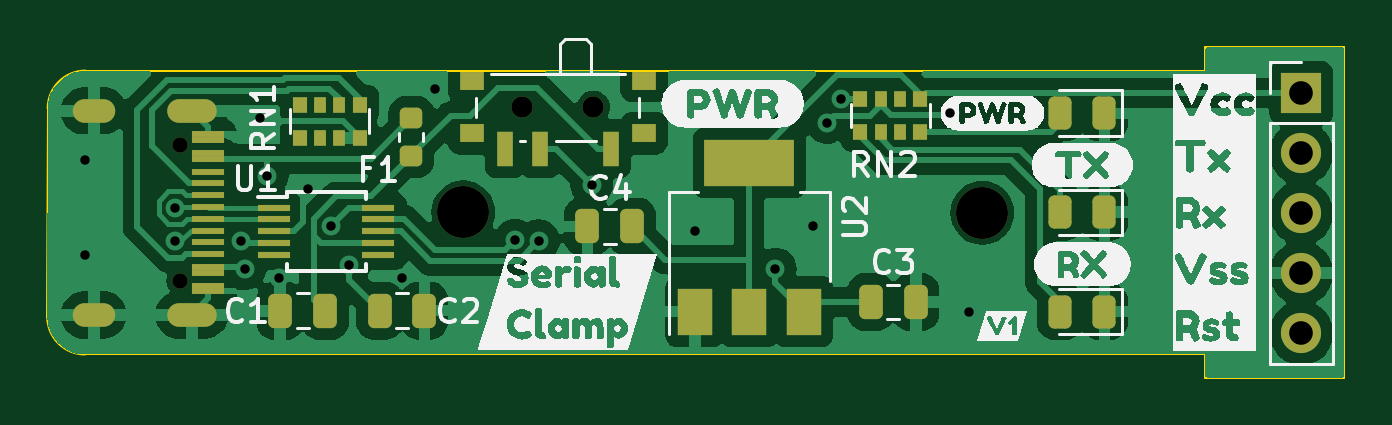
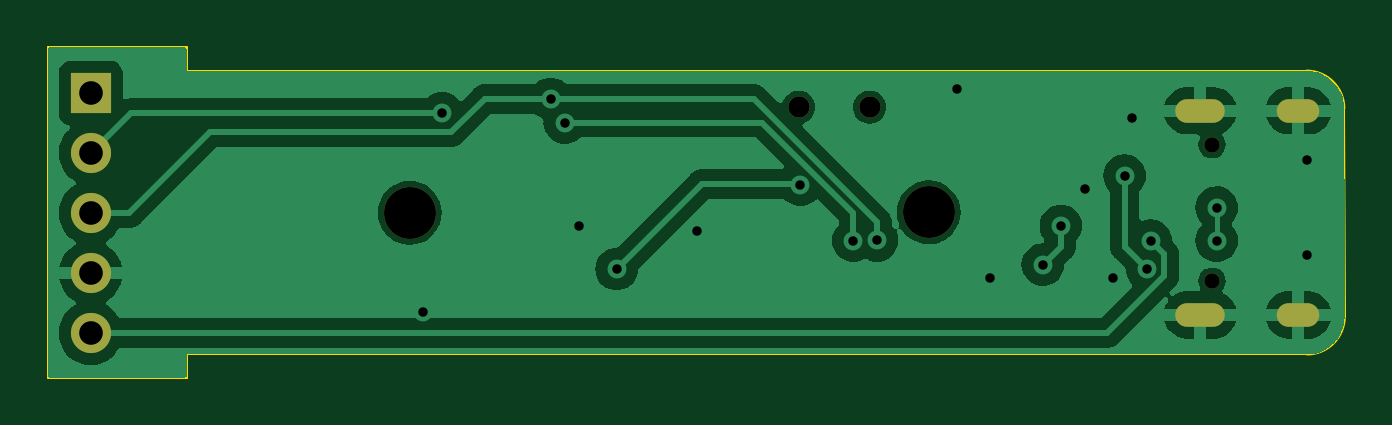
Circuit board: 10 layer files. Board 54.9 x 14.0 mm.
- bottom_copper: SerialClamp-B_Cu.gbr (46613 bytes)
- bottom_mask: SerialClamp-B_Mask.gbr (1137 bytes)
- paste: SerialClamp-B_Paste.gbr (454 bytes)
- bottom_silk: SerialClamp-B_Silkscreen.gbr (455 bytes)
- outline: SerialClamp-Edge_Cuts.gbr (1046 bytes)
- top_copper: SerialClamp-F_Cu.gbr (78878 bytes)
- top_mask: SerialClamp-F_Mask.gbr (4371 bytes)
- paste: SerialClamp-F_Paste.gbr (3723 bytes)
- top_silk: SerialClamp-F_Silkscreen.gbr (57402 bytes)
- drill: SerialClamp.drl (1387 bytes)

=== bottom_copper: SerialClamp-B_Cu.gbr (46613 bytes, source omitted) ===
=== bottom_mask: SerialClamp-B_Mask.gbr ===
%TF.GenerationSoftware,KiCad,Pcbnew,7.0.8*%
%TF.CreationDate,2024-02-13T10:47:56-06:00*%
%TF.ProjectId,SerialClamp,53657269-616c-4436-9c61-6d702e6b6963,rev?*%
%TF.SameCoordinates,Original*%
%TF.FileFunction,Soldermask,Bot*%
%TF.FilePolarity,Negative*%
%FSLAX46Y46*%
G04 Gerber Fmt 4.6, Leading zero omitted, Abs format (unit mm)*
G04 Created by KiCad (PCBNEW 7.0.8) date 2024-02-13 10:47:56*
%MOMM*%
%LPD*%
G01*
G04 APERTURE LIST*
%ADD10C,2.200000*%
%ADD11C,0.900000*%
%ADD12R,1.700000X1.700000*%
%ADD13O,1.700000X1.700000*%
%ADD14O,1.800000X1.000000*%
%ADD15O,2.100000X1.000000*%
%ADD16C,0.650000*%
G04 APERTURE END LIST*
D10*
%TO.C,H2*%
X137600000Y-96000000D03*
%TD*%
%TO.C,H1*%
X159570000Y-96025000D03*
%TD*%
D11*
%TO.C,SW1*%
X140100000Y-91545000D03*
X143100000Y-91545000D03*
%TD*%
D12*
%TO.C,J2*%
X173070000Y-90950000D03*
D13*
X173070000Y-93490000D03*
X173070000Y-96030000D03*
X173070000Y-98570000D03*
X173070000Y-101110000D03*
%TD*%
D14*
%TO.C,J1*%
X121947500Y-100345000D03*
D15*
X126097500Y-100345000D03*
D14*
X121947500Y-91705000D03*
D15*
X126097500Y-91705000D03*
D16*
X125597500Y-98915000D03*
X125597500Y-93135000D03*
%TD*%
M02*

=== paste: SerialClamp-B_Paste.gbr ===
%TF.GenerationSoftware,KiCad,Pcbnew,7.0.8*%
%TF.CreationDate,2024-02-13T10:47:56-06:00*%
%TF.ProjectId,SerialClamp,53657269-616c-4436-9c61-6d702e6b6963,rev?*%
%TF.SameCoordinates,Original*%
%TF.FileFunction,Paste,Bot*%
%TF.FilePolarity,Positive*%
%FSLAX46Y46*%
G04 Gerber Fmt 4.6, Leading zero omitted, Abs format (unit mm)*
G04 Created by KiCad (PCBNEW 7.0.8) date 2024-02-13 10:47:56*
%MOMM*%
%LPD*%
G01*
G04 APERTURE LIST*
G04 APERTURE END LIST*
M02*

=== bottom_silk: SerialClamp-B_Silkscreen.gbr ===
%TF.GenerationSoftware,KiCad,Pcbnew,7.0.8*%
%TF.CreationDate,2024-02-13T10:47:56-06:00*%
%TF.ProjectId,SerialClamp,53657269-616c-4436-9c61-6d702e6b6963,rev?*%
%TF.SameCoordinates,Original*%
%TF.FileFunction,Legend,Bot*%
%TF.FilePolarity,Positive*%
%FSLAX46Y46*%
G04 Gerber Fmt 4.6, Leading zero omitted, Abs format (unit mm)*
G04 Created by KiCad (PCBNEW 7.0.8) date 2024-02-13 10:47:56*
%MOMM*%
%LPD*%
G01*
G04 APERTURE LIST*
G04 APERTURE END LIST*
M02*

=== outline: SerialClamp-Edge_Cuts.gbr ===
%TF.GenerationSoftware,KiCad,Pcbnew,7.0.8*%
%TF.CreationDate,2024-02-13T10:47:56-06:00*%
%TF.ProjectId,SerialClamp,53657269-616c-4436-9c61-6d702e6b6963,rev?*%
%TF.SameCoordinates,Original*%
%TF.FileFunction,Profile,NP*%
%FSLAX46Y46*%
G04 Gerber Fmt 4.6, Leading zero omitted, Abs format (unit mm)*
G04 Created by KiCad (PCBNEW 7.0.8) date 2024-02-13 10:47:56*
%MOMM*%
%LPD*%
G01*
G04 APERTURE LIST*
%TA.AperFunction,Profile*%
%ADD10C,0.100000*%
%TD*%
G04 APERTURE END LIST*
D10*
X119981371Y-100418629D02*
G75*
G03*
X121581371Y-102018629I1599999J-1D01*
G01*
X121600000Y-90000000D02*
G75*
G03*
X120000000Y-91600000I0J-1600000D01*
G01*
X169000000Y-89000000D02*
X169000000Y-90000000D01*
X174900000Y-89000000D02*
X169000000Y-89000000D01*
X174900000Y-103000000D02*
X174900000Y-89000000D01*
X169000000Y-103000000D02*
X174900000Y-103000000D01*
X169000000Y-102000000D02*
X169000000Y-103000000D01*
X121581371Y-102018629D02*
X169000000Y-102000000D01*
X120000000Y-91600000D02*
X119981371Y-100418629D01*
X169000000Y-90000000D02*
X121600000Y-90000000D01*
M02*

=== top_copper: SerialClamp-F_Cu.gbr (78878 bytes, source omitted) ===
=== top_mask: SerialClamp-F_Mask.gbr ===
%TF.GenerationSoftware,KiCad,Pcbnew,7.0.8*%
%TF.CreationDate,2024-02-13T10:47:56-06:00*%
%TF.ProjectId,SerialClamp,53657269-616c-4436-9c61-6d702e6b6963,rev?*%
%TF.SameCoordinates,Original*%
%TF.FileFunction,Soldermask,Top*%
%TF.FilePolarity,Negative*%
%FSLAX46Y46*%
G04 Gerber Fmt 4.6, Leading zero omitted, Abs format (unit mm)*
G04 Created by KiCad (PCBNEW 7.0.8) date 2024-02-13 10:47:56*
%MOMM*%
%LPD*%
G01*
G04 APERTURE LIST*
G04 Aperture macros list*
%AMRoundRect*
0 Rectangle with rounded corners*
0 $1 Rounding radius*
0 $2 $3 $4 $5 $6 $7 $8 $9 X,Y pos of 4 corners*
0 Add a 4 corners polygon primitive as box body*
4,1,4,$2,$3,$4,$5,$6,$7,$8,$9,$2,$3,0*
0 Add four circle primitives for the rounded corners*
1,1,$1+$1,$2,$3*
1,1,$1+$1,$4,$5*
1,1,$1+$1,$6,$7*
1,1,$1+$1,$8,$9*
0 Add four rect primitives between the rounded corners*
20,1,$1+$1,$2,$3,$4,$5,0*
20,1,$1+$1,$4,$5,$6,$7,0*
20,1,$1+$1,$6,$7,$8,$9,0*
20,1,$1+$1,$8,$9,$2,$3,0*%
G04 Aperture macros list end*
%ADD10C,2.200000*%
%ADD11R,1.500000X2.000000*%
%ADD12R,3.800000X2.000000*%
%ADD13R,1.400000X0.300000*%
%ADD14R,1.000000X0.800000*%
%ADD15C,0.900000*%
%ADD16R,0.700000X1.500000*%
%ADD17R,0.640000X0.700000*%
%ADD18R,0.500000X0.700000*%
%ADD19R,1.700000X1.700000*%
%ADD20O,1.700000X1.700000*%
%ADD21O,1.800000X1.000000*%
%ADD22O,2.100000X1.000000*%
%ADD23R,1.400000X0.250000*%
%ADD24C,0.650000*%
%ADD25RoundRect,0.218750X-0.256250X0.218750X-0.256250X-0.218750X0.256250X-0.218750X0.256250X0.218750X0*%
%ADD26RoundRect,0.243750X0.243750X0.456250X-0.243750X0.456250X-0.243750X-0.456250X0.243750X-0.456250X0*%
%ADD27RoundRect,0.250000X0.250000X0.475000X-0.250000X0.475000X-0.250000X-0.475000X0.250000X-0.475000X0*%
%ADD28RoundRect,0.250000X-0.250000X-0.475000X0.250000X-0.475000X0.250000X0.475000X-0.250000X0.475000X0*%
G04 APERTURE END LIST*
D10*
%TO.C,H2*%
X137600000Y-96000000D03*
%TD*%
%TO.C,H1*%
X159570000Y-96025000D03*
%TD*%
D11*
%TO.C,U2*%
X147400000Y-100200000D03*
D12*
X149700000Y-93900000D03*
D11*
X149700000Y-100200000D03*
X152000000Y-100200000D03*
%TD*%
D13*
%TO.C,U1*%
X134000000Y-95800000D03*
X134000000Y-96300000D03*
X134000000Y-96800000D03*
X134000000Y-97300000D03*
X134000000Y-97800000D03*
X129600000Y-97800000D03*
X129600000Y-97300000D03*
X129600000Y-96800000D03*
X129600000Y-96300000D03*
X129600000Y-95800000D03*
%TD*%
D14*
%TO.C,SW1*%
X137950000Y-92655000D03*
X145250000Y-90445000D03*
X137950000Y-90445000D03*
X145250000Y-92655000D03*
D15*
X140100000Y-91545000D03*
X143100000Y-91545000D03*
D16*
X143850000Y-93305000D03*
X140850000Y-93305000D03*
X139350000Y-93305000D03*
%TD*%
D17*
%TO.C,RN2*%
X156940000Y-91200000D03*
D18*
X156070000Y-91200000D03*
X155270000Y-91200000D03*
D17*
X154400000Y-91200000D03*
X154400000Y-92600000D03*
D18*
X155270000Y-92600000D03*
X156070000Y-92600000D03*
D17*
X156940000Y-92600000D03*
%TD*%
%TO.C,RN1*%
X130670000Y-92840000D03*
D18*
X131540000Y-92840000D03*
X132340000Y-92840000D03*
D17*
X133210000Y-92840000D03*
X133210000Y-91440000D03*
D18*
X132340000Y-91440000D03*
X131540000Y-91440000D03*
D17*
X130670000Y-91440000D03*
%TD*%
D19*
%TO.C,J2*%
X173070000Y-90950000D03*
D20*
X173070000Y-93490000D03*
X173070000Y-96030000D03*
X173070000Y-98570000D03*
X173070000Y-101110000D03*
%TD*%
D21*
%TO.C,J1*%
X121947500Y-100345000D03*
D22*
X126097500Y-100345000D03*
D21*
X121947500Y-91705000D03*
D22*
X126097500Y-91705000D03*
D23*
X126797500Y-92950000D03*
X126797500Y-93750000D03*
X126797500Y-97275000D03*
X126797500Y-95275000D03*
X126797500Y-96775000D03*
X126797500Y-97775000D03*
X126797500Y-98300000D03*
X126797500Y-99100000D03*
X126797500Y-99350000D03*
X126797500Y-98550000D03*
X126797500Y-94275000D03*
X126797500Y-96275000D03*
X126797500Y-95775000D03*
X126797500Y-94775000D03*
X126797500Y-93500000D03*
X126797500Y-92700000D03*
D24*
X125597500Y-98915000D03*
X125597500Y-93135000D03*
%TD*%
D25*
%TO.C,F1*%
X135400000Y-93600000D03*
X135400000Y-92025000D03*
%TD*%
D26*
%TO.C,D3*%
X164737500Y-91800000D03*
X162862500Y-91800000D03*
%TD*%
%TO.C,D2*%
X164737500Y-96000000D03*
X162862500Y-96000000D03*
%TD*%
%TO.C,D1*%
X164737500Y-100200000D03*
X162862500Y-100200000D03*
%TD*%
D27*
%TO.C,C4*%
X144750000Y-96600000D03*
X142850000Y-96600000D03*
%TD*%
D28*
%TO.C,C3*%
X154850000Y-99800000D03*
X156750000Y-99800000D03*
%TD*%
%TO.C,C2*%
X135950000Y-100160000D03*
X134050000Y-100160000D03*
%TD*%
D27*
%TO.C,C1*%
X129850000Y-100170000D03*
X131750000Y-100170000D03*
%TD*%
M02*

=== paste: SerialClamp-F_Paste.gbr ===
%TF.GenerationSoftware,KiCad,Pcbnew,7.0.8*%
%TF.CreationDate,2024-02-13T10:47:56-06:00*%
%TF.ProjectId,SerialClamp,53657269-616c-4436-9c61-6d702e6b6963,rev?*%
%TF.SameCoordinates,Original*%
%TF.FileFunction,Paste,Top*%
%TF.FilePolarity,Positive*%
%FSLAX46Y46*%
G04 Gerber Fmt 4.6, Leading zero omitted, Abs format (unit mm)*
G04 Created by KiCad (PCBNEW 7.0.8) date 2024-02-13 10:47:56*
%MOMM*%
%LPD*%
G01*
G04 APERTURE LIST*
G04 Aperture macros list*
%AMRoundRect*
0 Rectangle with rounded corners*
0 $1 Rounding radius*
0 $2 $3 $4 $5 $6 $7 $8 $9 X,Y pos of 4 corners*
0 Add a 4 corners polygon primitive as box body*
4,1,4,$2,$3,$4,$5,$6,$7,$8,$9,$2,$3,0*
0 Add four circle primitives for the rounded corners*
1,1,$1+$1,$2,$3*
1,1,$1+$1,$4,$5*
1,1,$1+$1,$6,$7*
1,1,$1+$1,$8,$9*
0 Add four rect primitives between the rounded corners*
20,1,$1+$1,$2,$3,$4,$5,0*
20,1,$1+$1,$4,$5,$6,$7,0*
20,1,$1+$1,$6,$7,$8,$9,0*
20,1,$1+$1,$8,$9,$2,$3,0*%
G04 Aperture macros list end*
%ADD10R,1.500000X2.000000*%
%ADD11R,3.800000X2.000000*%
%ADD12R,1.400000X0.300000*%
%ADD13R,1.000000X0.800000*%
%ADD14R,0.700000X1.500000*%
%ADD15R,0.640000X0.700000*%
%ADD16R,0.500000X0.700000*%
%ADD17R,1.400000X0.250000*%
%ADD18RoundRect,0.218750X-0.256250X0.218750X-0.256250X-0.218750X0.256250X-0.218750X0.256250X0.218750X0*%
%ADD19RoundRect,0.243750X0.243750X0.456250X-0.243750X0.456250X-0.243750X-0.456250X0.243750X-0.456250X0*%
%ADD20RoundRect,0.250000X0.250000X0.475000X-0.250000X0.475000X-0.250000X-0.475000X0.250000X-0.475000X0*%
%ADD21RoundRect,0.250000X-0.250000X-0.475000X0.250000X-0.475000X0.250000X0.475000X-0.250000X0.475000X0*%
G04 APERTURE END LIST*
D10*
%TO.C,U2*%
X147400000Y-100200000D03*
D11*
X149700000Y-93900000D03*
D10*
X149700000Y-100200000D03*
X152000000Y-100200000D03*
%TD*%
D12*
%TO.C,U1*%
X134000000Y-95800000D03*
X134000000Y-96300000D03*
X134000000Y-96800000D03*
X134000000Y-97300000D03*
X134000000Y-97800000D03*
X129600000Y-97800000D03*
X129600000Y-97300000D03*
X129600000Y-96800000D03*
X129600000Y-96300000D03*
X129600000Y-95800000D03*
%TD*%
D13*
%TO.C,SW1*%
X137950000Y-92655000D03*
X145250000Y-90445000D03*
X137950000Y-90445000D03*
X145250000Y-92655000D03*
D14*
X143850000Y-93305000D03*
X140850000Y-93305000D03*
X139350000Y-93305000D03*
%TD*%
D15*
%TO.C,RN2*%
X156940000Y-91200000D03*
D16*
X156070000Y-91200000D03*
X155270000Y-91200000D03*
D15*
X154400000Y-91200000D03*
X154400000Y-92600000D03*
D16*
X155270000Y-92600000D03*
X156070000Y-92600000D03*
D15*
X156940000Y-92600000D03*
%TD*%
%TO.C,RN1*%
X130670000Y-92840000D03*
D16*
X131540000Y-92840000D03*
X132340000Y-92840000D03*
D15*
X133210000Y-92840000D03*
X133210000Y-91440000D03*
D16*
X132340000Y-91440000D03*
X131540000Y-91440000D03*
D15*
X130670000Y-91440000D03*
%TD*%
D17*
%TO.C,J1*%
X126797500Y-92950000D03*
X126797500Y-93750000D03*
X126797500Y-97275000D03*
X126797500Y-95275000D03*
X126797500Y-96775000D03*
X126797500Y-97775000D03*
X126797500Y-98300000D03*
X126797500Y-99100000D03*
X126797500Y-99350000D03*
X126797500Y-98550000D03*
X126797500Y-94275000D03*
X126797500Y-96275000D03*
X126797500Y-95775000D03*
X126797500Y-94775000D03*
X126797500Y-93500000D03*
X126797500Y-92700000D03*
%TD*%
D18*
%TO.C,F1*%
X135400000Y-93600000D03*
X135400000Y-92025000D03*
%TD*%
D19*
%TO.C,D3*%
X164737500Y-91800000D03*
X162862500Y-91800000D03*
%TD*%
%TO.C,D2*%
X164737500Y-96000000D03*
X162862500Y-96000000D03*
%TD*%
%TO.C,D1*%
X164737500Y-100200000D03*
X162862500Y-100200000D03*
%TD*%
D20*
%TO.C,C4*%
X144750000Y-96600000D03*
X142850000Y-96600000D03*
%TD*%
D21*
%TO.C,C3*%
X154850000Y-99800000D03*
X156750000Y-99800000D03*
%TD*%
%TO.C,C2*%
X135950000Y-100160000D03*
X134050000Y-100160000D03*
%TD*%
D20*
%TO.C,C1*%
X129850000Y-100170000D03*
X131750000Y-100170000D03*
%TD*%
M02*

=== top_silk: SerialClamp-F_Silkscreen.gbr (57402 bytes, source omitted) ===
=== drill: SerialClamp.drl ===
M48
; DRILL file {KiCad 7.0.8} date Tue Feb 13 10:47:59 2024
; FORMAT={-:-/ absolute / inch / decimal}
; #@! TF.CreationDate,2024-02-13T10:47:59-06:00
; #@! TF.GenerationSoftware,Kicad,Pcbnew,7.0.8
; #@! TF.FileFunction,MixedPlating,1,2
FMAT,2
INCH
; #@! TA.AperFunction,Plated,PTH,ViaDrill
T1C0.0157
; #@! TA.AperFunction,Plated,PTH,ComponentDrill
T2C0.0236
; #@! TA.AperFunction,Plated,PTH,ComponentDrill
T3C0.0394
; #@! TA.AperFunction,NonPlated,NPTH,ComponentDrill
T4C0.0256
; #@! TA.AperFunction,NonPlated,NPTH,ComponentDrill
T5C0.0354
; #@! TA.AperFunction,NonPlated,NPTH,ComponentDrill
T6C0.0866
%
G90
G05
T1
X4.7874Y-3.6929
X4.7874Y-3.8504
X4.937Y-3.7717
X4.937Y-3.8268
X5.0472Y-3.8268
X5.0531Y-3.874
X5.0787Y-3.622
X5.0906Y-3.7185
X5.1102Y-3.8898
X5.1575Y-3.7402
X5.1968Y-3.8022
X5.2269Y-3.8669
X5.315Y-3.8898
X5.3701Y-3.5748
X5.5034Y-3.8263
X5.5428Y-3.8269
X5.6311Y-3.7335
X5.8031Y-3.811
X5.937Y-3.874
X6.0Y-3.8031
X6.0236Y-3.6299
X6.0472Y-3.5906
X6.2283Y-3.6142
X6.2598Y-3.9449
T3
X6.8138Y-3.5807
X6.8138Y-3.6807
X6.8138Y-3.7807
X6.8138Y-3.8807
X6.8138Y-3.9807
T4
X4.9448Y-3.6667
X4.9448Y-3.8943
T5
X5.5157Y-3.6041
X5.6339Y-3.6041
T6
X5.4173Y-3.7795
X6.2823Y-3.7805
T2
G00X4.8168Y-3.6104
M15
G01X4.7853Y-3.6104
M16
G05
G00X4.8168Y-3.9506
M15
G01X4.7853Y-3.9506
M16
G05
G00X4.9861Y-3.6104
M15
G01X4.9428Y-3.6104
M16
G05
G00X4.9861Y-3.9506
M15
G01X4.9428Y-3.9506
M16
G05
T0
M30

